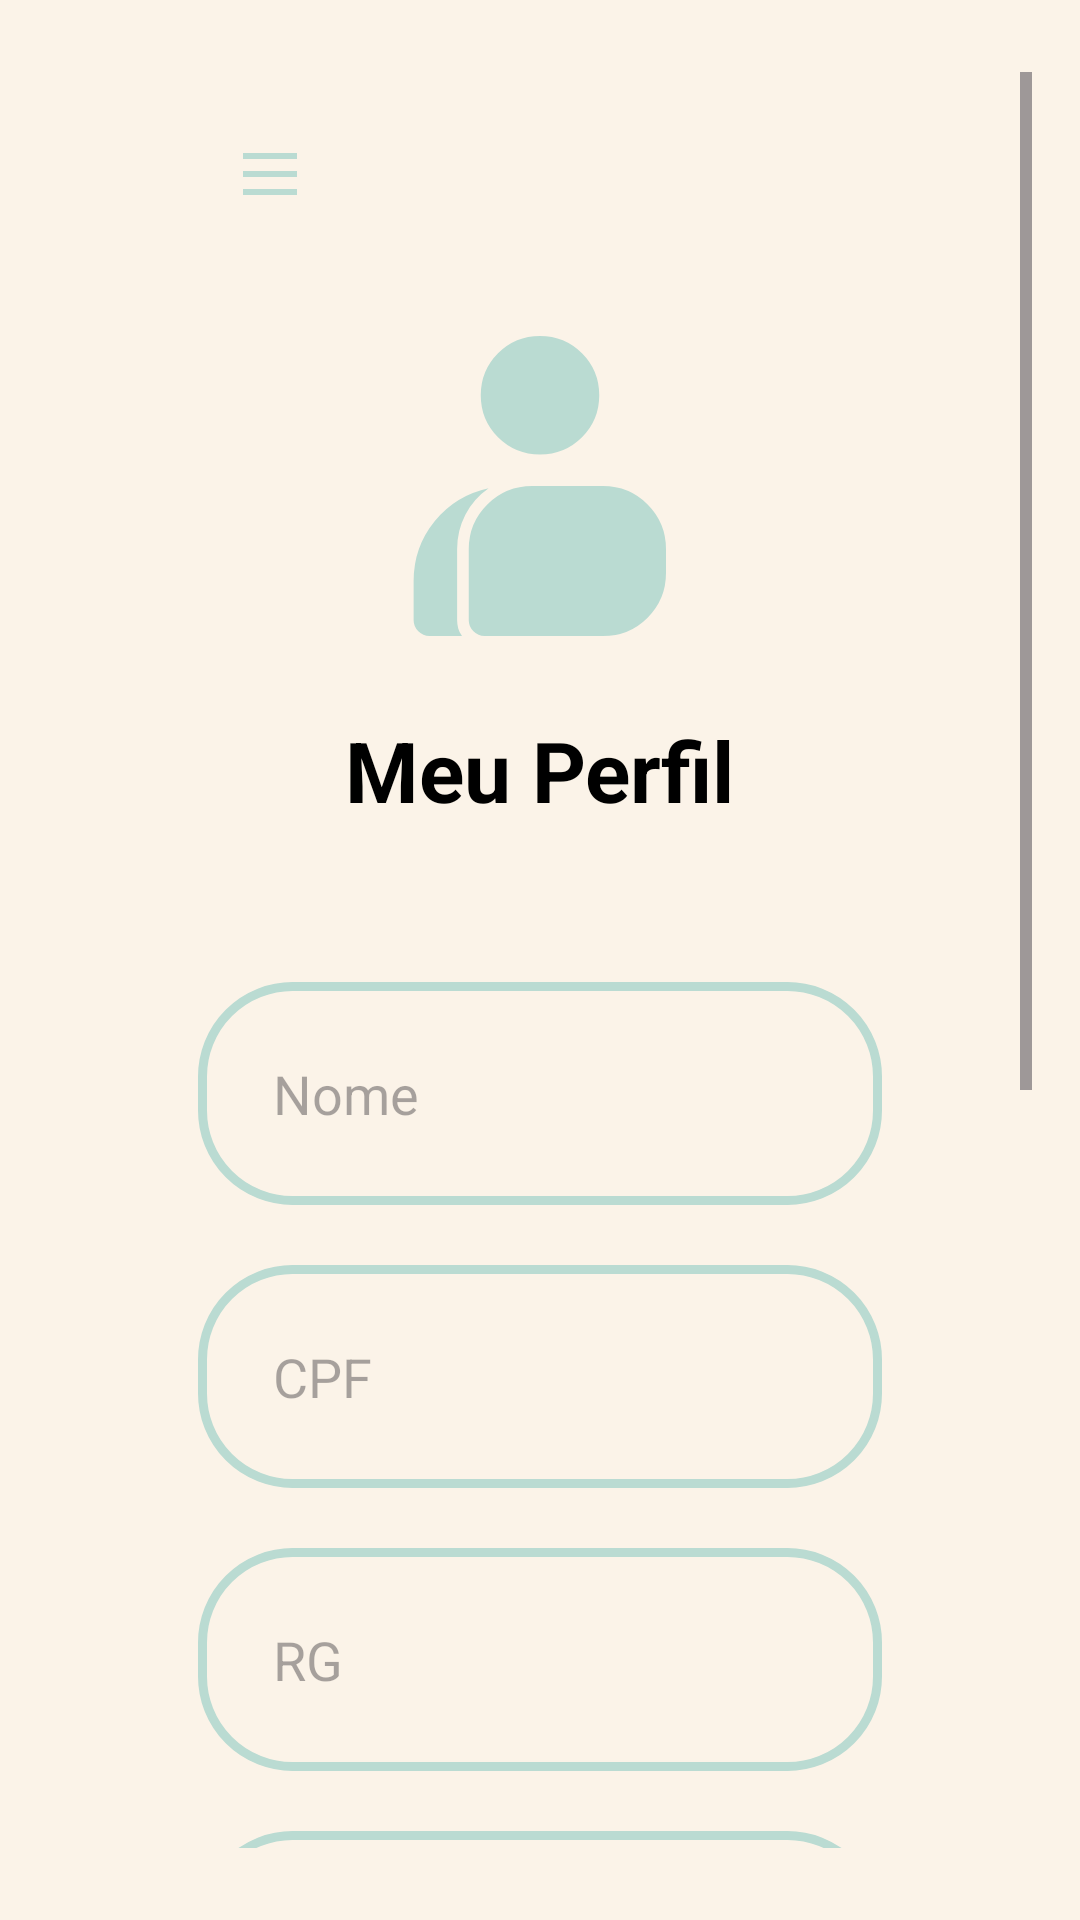

Write the Android layout XML for this screen, with the resource values it uses.
<!-- AndroidManifest.xml: application theme Theme.GestTrack -->
<!-- res/layout/activity_paciente_meuperfil.xml -->
<?xml version="1.0" encoding="utf-8"?>
<androidx.drawerlayout.widget.DrawerLayout
    xmlns:android="http://schemas.android.com/apk/res/android"
    xmlns:app="http://schemas.android.com/apk/res-auto"
    xmlns:tools="http://schemas.android.com/tools"
    android:id="@+id/drawer_layout"
    android:layout_width="match_parent"
    android:layout_height="match_parent"
    tools:context=".paciente.MeuPerfilPacienteActivity">

    
    <ScrollView
        android:layout_width="match_parent"
        android:layout_height="match_parent"
        android:background="@drawable/fundo_liso"
        android:paddingHorizontal="16dp"
        android:paddingVertical="24dp">

        <LinearLayout
            android:layout_width="match_parent"
            android:layout_height="wrap_content"
            android:orientation="vertical"
            android:gravity="center_horizontal"
            android:paddingTop="10dp"
            android:paddingHorizontal="50dp">

            
            <ImageButton
                android:id="@+id/btnMenu"
                android:layout_width="48dp"
                android:layout_height="48dp"
                android:layout_marginBottom="10dp"
                android:layout_gravity="start"
                android:background="?attr/selectableItemBackgroundBorderless"
                android:src="@drawable/menu_icon"
                app:tint="#badbd2"
                android:contentDescription="Abrir menu" />

            
            <ImageView
                android:id="@+id/imgPerfil"
                android:layout_width="120dp"
                android:layout_height="120dp"
                android:layout_marginTop="10dp"
                android:layout_marginBottom="16dp"
                android:src="@drawable/perfil_icon"/> 


            
            <TextView
                android:id="@+id/tvTitulo"
                android:layout_width="wrap_content"
                android:layout_height="wrap_content"
                android:text="Meu Perfil"
                android:textColor="#000000"
                android:textSize="28sp"
                android:textStyle="bold"
                android:layout_marginBottom="32dp"/>

            
            <EditText
                android:id="@+id/editNomePaciente"
                android:layout_width="match_parent"
                android:layout_height="wrap_content"
                android:layout_marginTop="20dp"
                android:background="@drawable/botao_bege_borda_azul"
                android:hint="Nome"
                android:padding="25dp"
                android:textColor="#000000"
                android:textSize="18sp"/>

            <EditText
                android:id="@+id/editCPFPaciente"
                android:layout_width="match_parent"
                android:layout_height="wrap_content"
                android:layout_marginTop="20dp"
                android:hint="CPF"
                android:inputType="number"
                android:background="@drawable/botao_bege_borda_azul"
                android:padding="25dp"
                android:textColor="#000000"
                android:textSize="18sp"/>

            <EditText
                android:id="@+id/editRGPaciente"
                android:layout_width="match_parent"
                android:layout_height="wrap_content"
                android:layout_marginTop="20dp"
                android:hint="RG"
                android:inputType="number"
                android:background="@drawable/botao_bege_borda_azul"
                android:padding="25dp"
                android:textColor="#000000"
                android:textSize="18sp"/>

            <EditText
                android:id="@+id/editEmailPaciente"
                android:layout_width="match_parent"
                android:layout_height="wrap_content"
                android:layout_marginTop="20dp"
                android:hint="E-mail"
                android:inputType="textEmailAddress"
                android:background="@drawable/botao_bege_borda_azul"
                android:padding="25dp"
                android:textColor="#000000"
                android:textSize="18sp"/>

            <EditText
                android:id="@+id/editSenhaPaciente"
                android:layout_width="match_parent"
                android:layout_height="wrap_content"
                android:layout_marginTop="20dp"
                android:hint="Senha"
                android:inputType="textPassword"
                android:background="@drawable/botao_bege_borda_azul"
                android:padding="25dp"
                android:textColor="#000000"
                android:textSize="18sp"/>

            <EditText
                android:id="@+id/editTelefonePaciente"
                android:layout_width="match_parent"
                android:layout_height="wrap_content"
                android:layout_marginTop="20dp"
                android:hint="Telefone"
                android:inputType="phone"
                android:background="@drawable/botao_bege_borda_azul"
                android:padding="25dp"
                android:textColor="#000000"
                android:textSize="18sp"/>

            <EditText
                android:id="@+id/editDataNascimentoPaciente"
                android:layout_width="match_parent"
                android:layout_height="wrap_content"
                android:layout_marginTop="20dp"
                android:hint="Data de Nascimento"
                android:inputType="date"
                android:background="@drawable/botao_bege_borda_azul"
                android:padding="25dp"
                android:textColor="#000000"
                android:textSize="18sp"/>

            <androidx.appcompat.widget.AppCompatButton
                android:id="@+id/btnAtualizarPaciente"
                android:layout_width="match_parent"
                android:layout_height="wrap_content"
                android:layout_marginTop="65dp"
                android:background="@drawable/botao_circular_azul"
                android:paddingVertical="25dp"
                android:text="Atualizar Dados"
                android:textColor="#FFFFFF"
                android:textSize="25sp"
                android:textStyle="bold"
                android:stateListAnimator="@null" />

        </LinearLayout>
    </ScrollView>

    
    <com.google.android.material.navigation.NavigationView
        android:id="@+id/navigation_view"
        android:layout_width="wrap_content"
        android:layout_height="match_parent"
        android:layout_gravity="start"
        app:headerLayout="@layout/nav_header"
        app:menu="@menu/menu_paciente"
        android:background="@color/white"
        app:itemTextColor="@color/black"
        app:itemIconTint="@color/black" />

</androidx.drawerlayout.widget.DrawerLayout>
<!-- res/layout/nav_header.xml (included above) -->
<?xml version="1.0" encoding="utf-8"?>
<LinearLayout xmlns:android="http://schemas.android.com/apk/res/android"
    android:layout_width="match_parent"
    android:layout_height="176dp"
    android:background="@color/postit_verde_menta"
    android:gravity="bottom"
    android:orientation="vertical"
    android:padding="16dp"
    android:theme="@style/ThemeOverlay.AppCompat.Dark">

    <ImageView
        android:id="@+id/nav_header_image"
        android:layout_width="72dp"
        android:layout_height="72dp"
        android:src="@mipmap/ic_launcher_round" />

    <TextView
        android:id="@+id/nav_header_title"
        android:layout_width="wrap_content"
        android:layout_height="wrap_content"
        android:paddingTop="8dp"
        android:text="GestTrack"
        android:textAppearance="@style/TextAppearance.AppCompat.Body1"
        android:textColor="@android:color/black"/>

    <TextView
        android:id="@+id/nav_header_subtitle"
        android:layout_width="wrap_content"
        android:layout_height="wrap_content"
        android:text="Seu apoio na gestação"
        android:textColor="#424242"/>

</LinearLayout>
<!-- resources referenced by this layout -->
<resources>
  <color name="black">#FF000000</color>
  <color name="postit_verde_menta">#B2DFDB</color>
  <color name="white">#FFFFFFFF</color>
  <!-- drawable botao_bege_borda_azul (drawable) -->
  <shape xmlns:android="http://schemas.android.com/apk/res/android"
      android:shape="rectangle">
  
      <solid android:color="#fbf3e8" />
  
      <stroke
          android:width="3dp"
          android:color="#badbd2" />
  
      <corners android:radius="30dp" />
  </shape>
  <!-- drawable botao_circular_azul (drawable) -->
  <shape xmlns:android="http://schemas.android.com/apk/res/android"
      android:shape="rectangle">
      <solid android:color="#badbd2" />
      <corners android:radius="30dp" />
  </shape>
  <!-- drawable fundo_liso: png bitmap (drawable, 11883 bytes) -->
  <!-- drawable menu_icon (drawable) -->
  <vector xmlns:android="http://schemas.android.com/apk/res/android" android:height="24dp" android:tint="#BADBD2" android:viewportHeight="960" android:viewportWidth="960" android:width="24dp">
        
      <path android:fillColor="@android:color/white" android:pathData="M120,280L120,200L840,200L840,280L120,280ZM120,760L120,680L840,680L840,760L120,760ZM120,520L120,440L840,440L840,520L120,520Z"/>
      
  </vector>
  <!-- drawable perfil_icon (drawable) -->
  <vector xmlns:android="http://schemas.android.com/apk/res/android" android:height="24dp" android:tint="#BADBD2" android:viewportHeight="960" android:viewportWidth="960" android:width="24dp">
        
      <path android:fillColor="@android:color/white" android:pathData="M185,880Q168,880 155.5,867.5Q143,855 143,838L143,733Q143,643 199,574Q255,505 343,486Q303,514 281,556.5Q259,599 259,648L259,838Q259,849 262,860Q265,871 272,880L185,880ZM332,880Q315,880 302.5,867.5Q290,855 290,838L290,648Q290,578 339.5,529Q389,480 459,480L648,480Q718,480 767,529Q816,578 816,648L816,712Q816,782 767,831Q718,880 648,880L332,880ZM480,396Q414,396 368,350Q322,304 322,238Q322,172 368,126Q414,80 480,80Q546,80 592,126Q638,172 638,238Q638,304 592,350Q546,396 480,396Z"/>
      
  </vector>
  <!-- mipmap ic_launcher_round: webp bitmap (mipmap-hdpi, 3258 bytes) -->
  <style name="Theme.GestTrack" parent="Base.Theme.GestTrack" />
  <style name="Base.Theme.GestTrack" parent="Theme.Material3.DayNight.NoActionBar">
          
          
      </style>
</resources>
